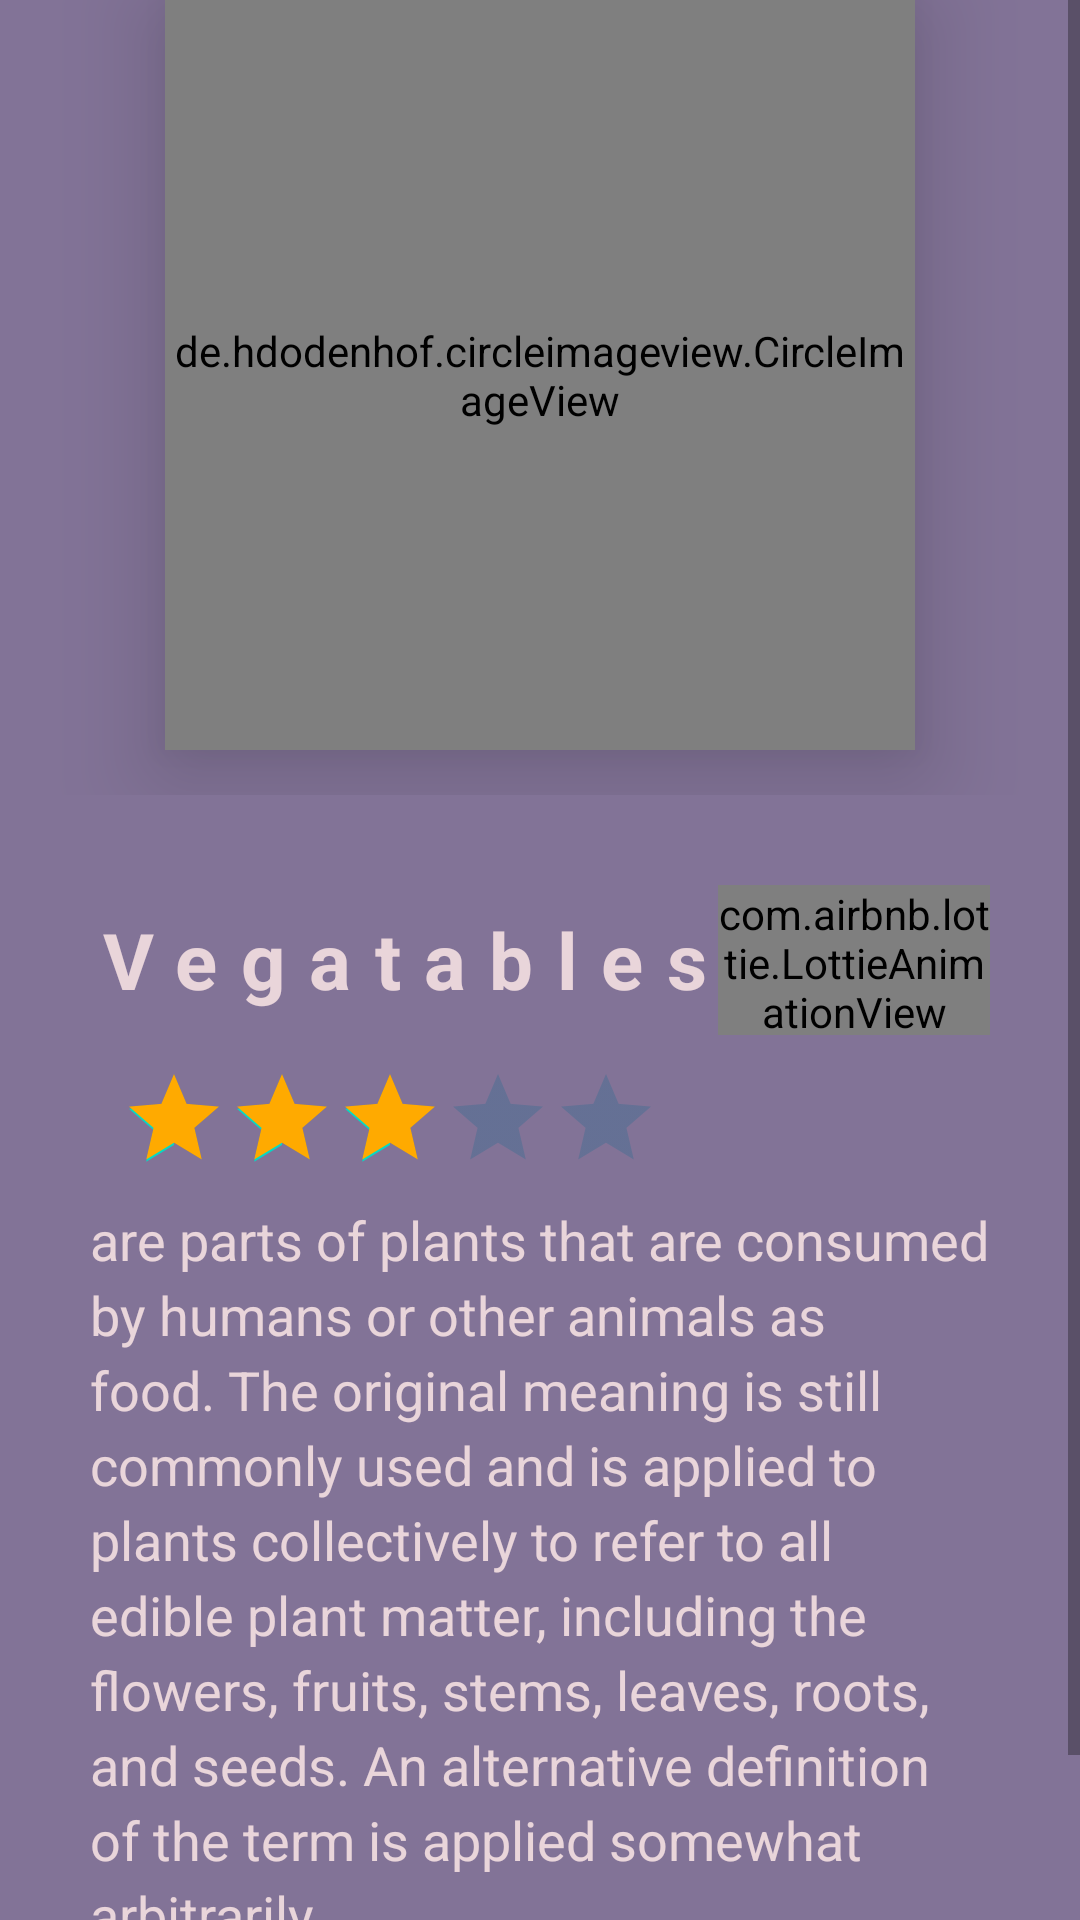

Android layout source for this screen:
<!-- AndroidManifest.xml: application theme Theme.Aklny -->
<!-- res/layout/fragment_details.xml -->
<?xml version="1.0" encoding="utf-8"?>
<LinearLayout xmlns:android="http://schemas.android.com/apk/res/android"
    xmlns:app="http://schemas.android.com/apk/res-auto"
    xmlns:tools="http://schemas.android.com/tools"
    android:layout_width="match_parent"
    android:layout_height="match_parent"
    android:orientation="vertical"
    tools:context=".fragments.details" >

    <ScrollView
        android:layout_width="match_parent"
        android:layout_height="match_parent"
        android:background="@color/details_second_color">

        <LinearLayout
            android:layout_width="match_parent"
            android:layout_height="match_parent"
            android:background="@color/details_second_color"
            android:orientation="vertical">

            <LinearLayout
                android:layout_width="match_parent"
                android:layout_height="match_parent"
                android:layout_weight="1"
                android:background="@drawable/linear_details_style_1"
                android:gravity="center"
                android:orientation="vertical">

                <de.hdodenhof.circleimageview.CircleImageView
                    android:id="@+id/details_img"
                    android:layout_width="250dp"
                    android:layout_height="250dp"
                   android:layout_marginBottom="15dp"
                    android:layout_gravity="center"
                    android:elevation="20dp"
                    android:src="@drawable/egyption_food" />
            </LinearLayout>

            <LinearLayout
                android:layout_width="match_parent"
                android:layout_height="match_parent"
                android:layout_weight="1"
                android:background="@drawable/linear_details_style_2"
                android:orientation="vertical"
                android:padding="30dp">

                <LinearLayout
                    android:layout_width="match_parent"
                    android:layout_height="wrap_content"
                    android:orientation="horizontal">

                    <TextView
                        android:maxLength="15"
                        android:id="@+id/details_name"
                        android:layout_width="wrap_content"
                        android:layout_height="match_parent"
                        android:gravity="center"
                        android:letterSpacing="0.3"
                        android:text="Vegatables"
                        android:textColor="@color/details_third_color"
                        android:textSize="26sp"
                        android:textStyle="bold" />

                    <com.airbnb.lottie.LottieAnimationView
                        android:id="@+id/lotti_details_anim"
                        android:layout_width="match_parent"
                        android:layout_height="50dp"
                        app:lottie_autoPlay="false"
                        app:lottie_colorFilter="@color/details_third_color"
                        app:lottie_loop="false"
                        app:lottie_rawRes="@raw/favorite_heart"
                        app:lottie_speed="1" />
                </LinearLayout>

                <RatingBar
                    android:id="@+id/details_rate"
                    style="@style/Widget.AppCompat.RatingBar.Indicator"
                    android:layout_width="wrap_content"
                    android:layout_height="wrap_content"
                    android:layout_margin="10dp"
                    android:progressBackgroundTint="@color/basic_color"
                    android:progressTint="@color/rateColor"
                    android:rating="3" />

                <TextView
                    android:id="@+id/details_details"
                    android:layout_width="match_parent"
                    android:layout_height="wrap_content"
                    android:lineHeight="25dp"
                    android:text="are parts of plants that are consumed by humans or other animals as food. The original meaning is still commonly used and is applied to plants collectively to refer to all edible plant matter, including the flowers, fruits, stems, leaves, roots, and seeds. An alternative definition of the term is applied somewhat arbitrarily, "
                    android:textColor="@color/details_third_color"
                    android:textSize="18sp"
                    android:layout_marginBottom="20dp"/>
















            </LinearLayout>

        </LinearLayout>
    </ScrollView>

</LinearLayout>
<!-- resources referenced by this layout -->
<resources>
  <color name="basic_color">#11698E</color>
  <color name="basic_txt_secondery">#78938A</color>
  <color name="details_second_color">#827397</color>
  <color name="details_third_color">#E9D5DA</color>
  <color name="rateColor">#FFAA00</color>
  <!-- drawable egyption_food: jpg bitmap (drawable-v24, 58421 bytes) -->
  <style name="Theme.Aklny" parent="Theme.MaterialComponents.DayNight.DarkActionBar">
          
          <item name="colorPrimary">@color/login_first_color</item>
          <item name="colorPrimaryVariant">@color/white</item>
          <item name="colorOnPrimary">@color/white</item>
          
          <item name="colorSecondary">@color/teal_200</item>
          <item name="colorSecondaryVariant">@color/teal_700</item>
          <item name="colorOnSecondary">@color/item_background</item>
          
          <item name="android:statusBarColor" tools:targetApi="l">?attr/colorPrimaryVariant</item>
          
      </style>
  <color name="login_first_color">#222831</color>
  <color name="white">#FFFFFFFF</color>
  <color name="teal_200">#FF03DAC5</color>
  <color name="teal_700">#FF018786</color>
  <color name="item_background">#63BC3C</color>
</resources>
